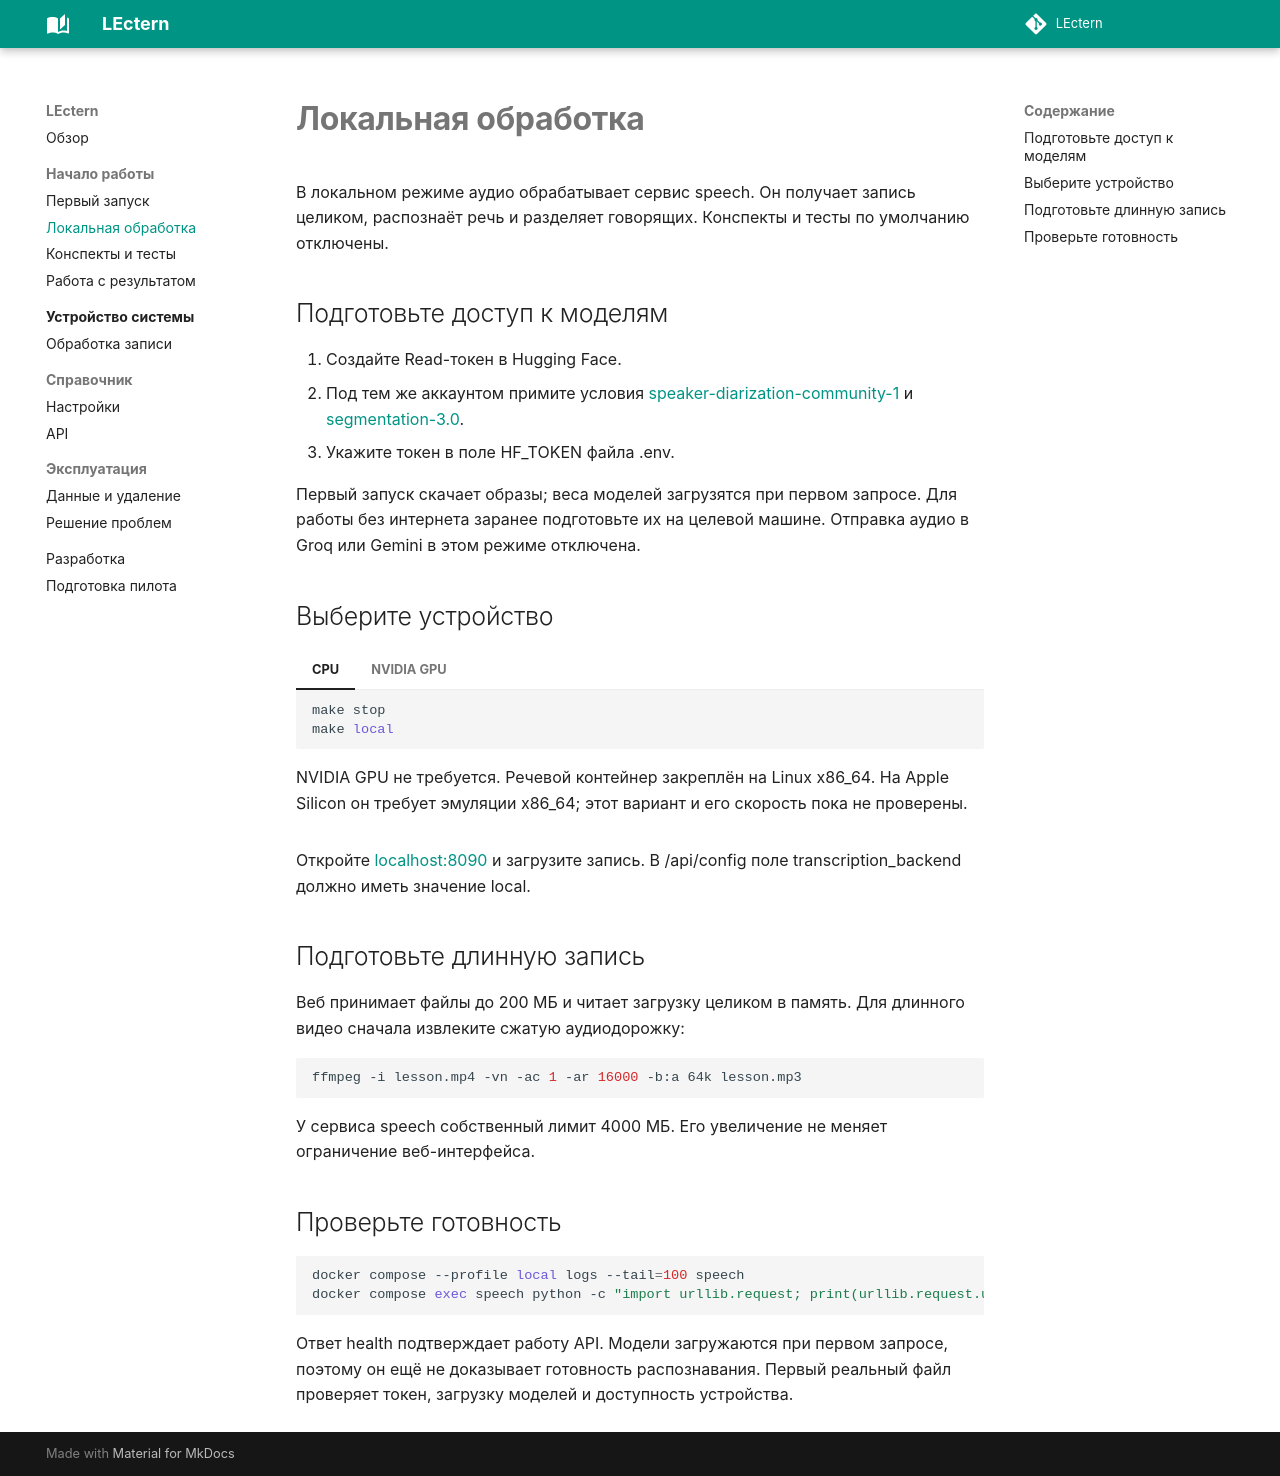

repository: tarasovxx/Lectern · page: guides/local/index.html · generator: mkdocs

# Локальная обработка

В локальном режиме аудио обрабатывает сервис speech. Он получает запись целиком, распознаёт речь и разделяет говорящих. Конспекты и тесты по умолчанию отключены.

## Подготовьте доступ к моделям

1. Создайте Read-токен в Hugging Face.
2. Под тем же аккаунтом примите условия [speaker-diarization-community-1](https://huggingface.co/pyannote/speaker-diarization-community-1) и [segmentation-3.0](https://huggingface.co/pyannote/segmentation-3.0).
3. Укажите токен в поле HF_TOKEN файла .env.

Первый запуск скачает образы; веса моделей загрузятся при первом запросе. Для работы без интернета заранее подготовьте их на целевой машине. Отправка аудио в Groq или Gemini в этом режиме отключена.

## Выберите устройство

=== "CPU"

    ```sh
    make stop
    make local
    ```

    NVIDIA GPU не требуется. Речевой контейнер закреплён на Linux x86_64. На Apple Silicon он требует эмуляции x86_64; этот вариант и его скорость пока не проверены.

=== "NVIDIA GPU"

    Нужны Linux, NVIDIA GPU, рабочий драйвер и NVIDIA Container Toolkit.

    ```sh
    nvidia-smi
    make stop
    make gpu
    ```

    В этом режиме используется CUDA-образ и вычисления float16. Диаризация и распознавание выполняются последовательно, чтобы уменьшить расход видеопамяти. Измерений LEctern на согласованном GPU пока нет.

Откройте [localhost:8090](http://localhost:8090) и загрузите запись. В /api/config поле transcription_backend должно иметь значение local.

## Подготовьте длинную запись {#long-recordings}

Веб принимает файлы до 200 МБ и читает загрузку целиком в память. Для длинного видео сначала извлеките сжатую аудиодорожку:

```sh
ffmpeg -i lesson.mp4 -vn -ac 1 -ar 16000 -b:a 64k lesson.mp3
```

У сервиса speech собственный лимит 4000 МБ. Его увеличение не меняет ограничение веб-интерфейса.

## Проверьте готовность

```sh
docker compose --profile local logs --tail=100 speech
docker compose exec speech python -c "import urllib.request; print(urllib.request.urlopen('http://localhost:8000/health').read().decode())"
```

Ответ health подтверждает работу API. Модели загружаются при первом запросе, поэтому он ещё не доказывает готовность распознавания. Первый реальный файл проверяет токен, загрузку моделей и доступность устройства.
